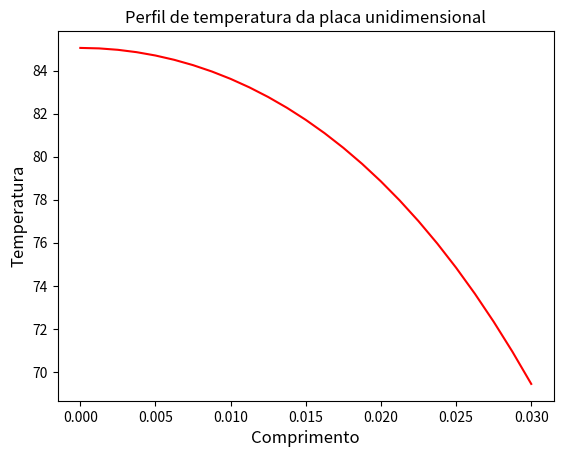

Here is the Python script that generated this plot:
import numpy as np
import matplotlib.pyplot as plt
import matplotlib.animation as ani


# Variáveis do domínio da simulação:
L = 0.03                  # comprimento total da placa
N  = 25                   # número de nós da malha (intervalos + 1)
ti = 0.0                  # tempo inicial da simulação
tf = 500.0                # tempo final da simulação
dx = L / (N - 1)          # comprimento do intervalo
dt = 0.1                  # passo de tempo
nsteps = int((tf-ti)/dt)  # número de passos de tempo

# Dados do problema:
kappa = 0.6
rho = 600
cp = 1200
h = 15.0
g = 100000
T0 = 20.0
TL = 20.0
alpha = kappa/(rho*cp)
r1 = (alpha*dt)/(dx*dx)         # coeficiente r do método implícito
r2 = (alpha*dt) / (2*dx*dx)     # coeficiente r do Crank-Nicolson
gamma = 3.0 + ((2*h*dx)/kappa)
llambda = (g*dt)/(rho*cp)

def f(x):
    if x <= 0.5:
        return (x)
    else:
        return (1 - x)

def fillbounds(T, f, N):
    j = 0
    while j < N:
        T[0][j]  = f(j*dx)
        j += 1

def plotfxy(eixo_x, eixo_y):
    plt.plot(eixo_x, eixo_y, "r")
    plt.title("Perfil de temperatura da placa unidimensional")
    plt.xlabel("Comprimento", fontsize = 12)
    plt.ylabel("Temperatura", fontsize = 12)
    plt.show()

# Solver explícito para a temperatura:
def explictsolver(Arr, cfl, N, tf):
    i = 1
    while i < tf :
        j = 1 # começamos no segundo elemento
        while j < (N - 1):
            Arr[i][j] = Arr[i-1][j] + cfl*(Arr[i-1][j-1] - 2.0*Arr[i-1][j] + Arr[i-1][j+1] )
            j += 1
        i += 1

T = np.zeros((nsteps, N))   # Array para temperaturas, com N elementos por linha em nsteps linhas
T2 = np.zeros((nsteps, N))  # copia para o Cranck Nicolson
X = np.linspace(0.0, L, N)  # Vetor das posições linearmente espaçado

# Solver implícito:
def implictsolver(A, B):
    T[0] = B.reshape(1, N)
    t = 1
    while t < nsteps:
        B[0][0] = 0.0
        B[N-1][0] = (2*h*dx*T0)/kappa
        i = 1
        while i < N-1 :
            B[i][0] = B[i][0] + llambda
            i = i + 1
        B = np.linalg.solve(A, B)
        T[t] = B.reshape(1, N)
        t = t + 1

def solveimplicitly(r):
    # Preenchimento da matriz de termos independentes:
    B = np.full((N, 1), T0)
    C = np.full((N, 1), T0)

    # Preenchimento da matriz de coeficientes:
    A = np.zeros((N,N))
    A[0][0] = -3.0
    A[0][1] = 4.0
    A[0][2] = -1.0
    A[N-1][N-3] = 1.0
    A[N-1][N-2] = -4.0
    A[N-1][N-1] = gamma
    i = 1 # linha
    j = 0 # coluna
    while i < N-1 :
        A[i][j] = - r
        A[i][j+1] = 1 + 2*r
        A[i][j+2] = -r
        j = j+1
        i = i+1

    implictsolver(A, B)



solveimplicitly(r1)
plotfxy(X, T[nsteps-1])

# Animação :
# x_ax = X
# y_ax = T[0, :]
# ts = np.arange(0, nsteps, 1)

# fig = plt.figure()
# plt.title("Perfil de temperatura da placa unidimensional")
# plt.xlabel("Comprimento", fontsize = 11)
# plt.ylabel("Temperatura", fontsize = 11)
# ax = plt.axes(xlim = (0, 0.03), ylim=(20, 100))
# line, = ax.plot([], [], lw=2)
# time_text = ax.text(0.01,01.0, '', transform=ax.transAxes)

# def init():
    # line.set_data([], [])
    # time_text.set_text('')
    # return line, time_text

# def animate(i):
    # x = X
    # y = T[i, :]
    # time_text.set_text('t = % .01f s' % ts[i])
    # line.set_data(x, y)
    # return line, time_text

#anim = ani.FuncAnimation(fig, animate, init_func=init, frames=100, #interval=1, blit=True)
#anim.save('temperatura.gif')
#plt.show()
